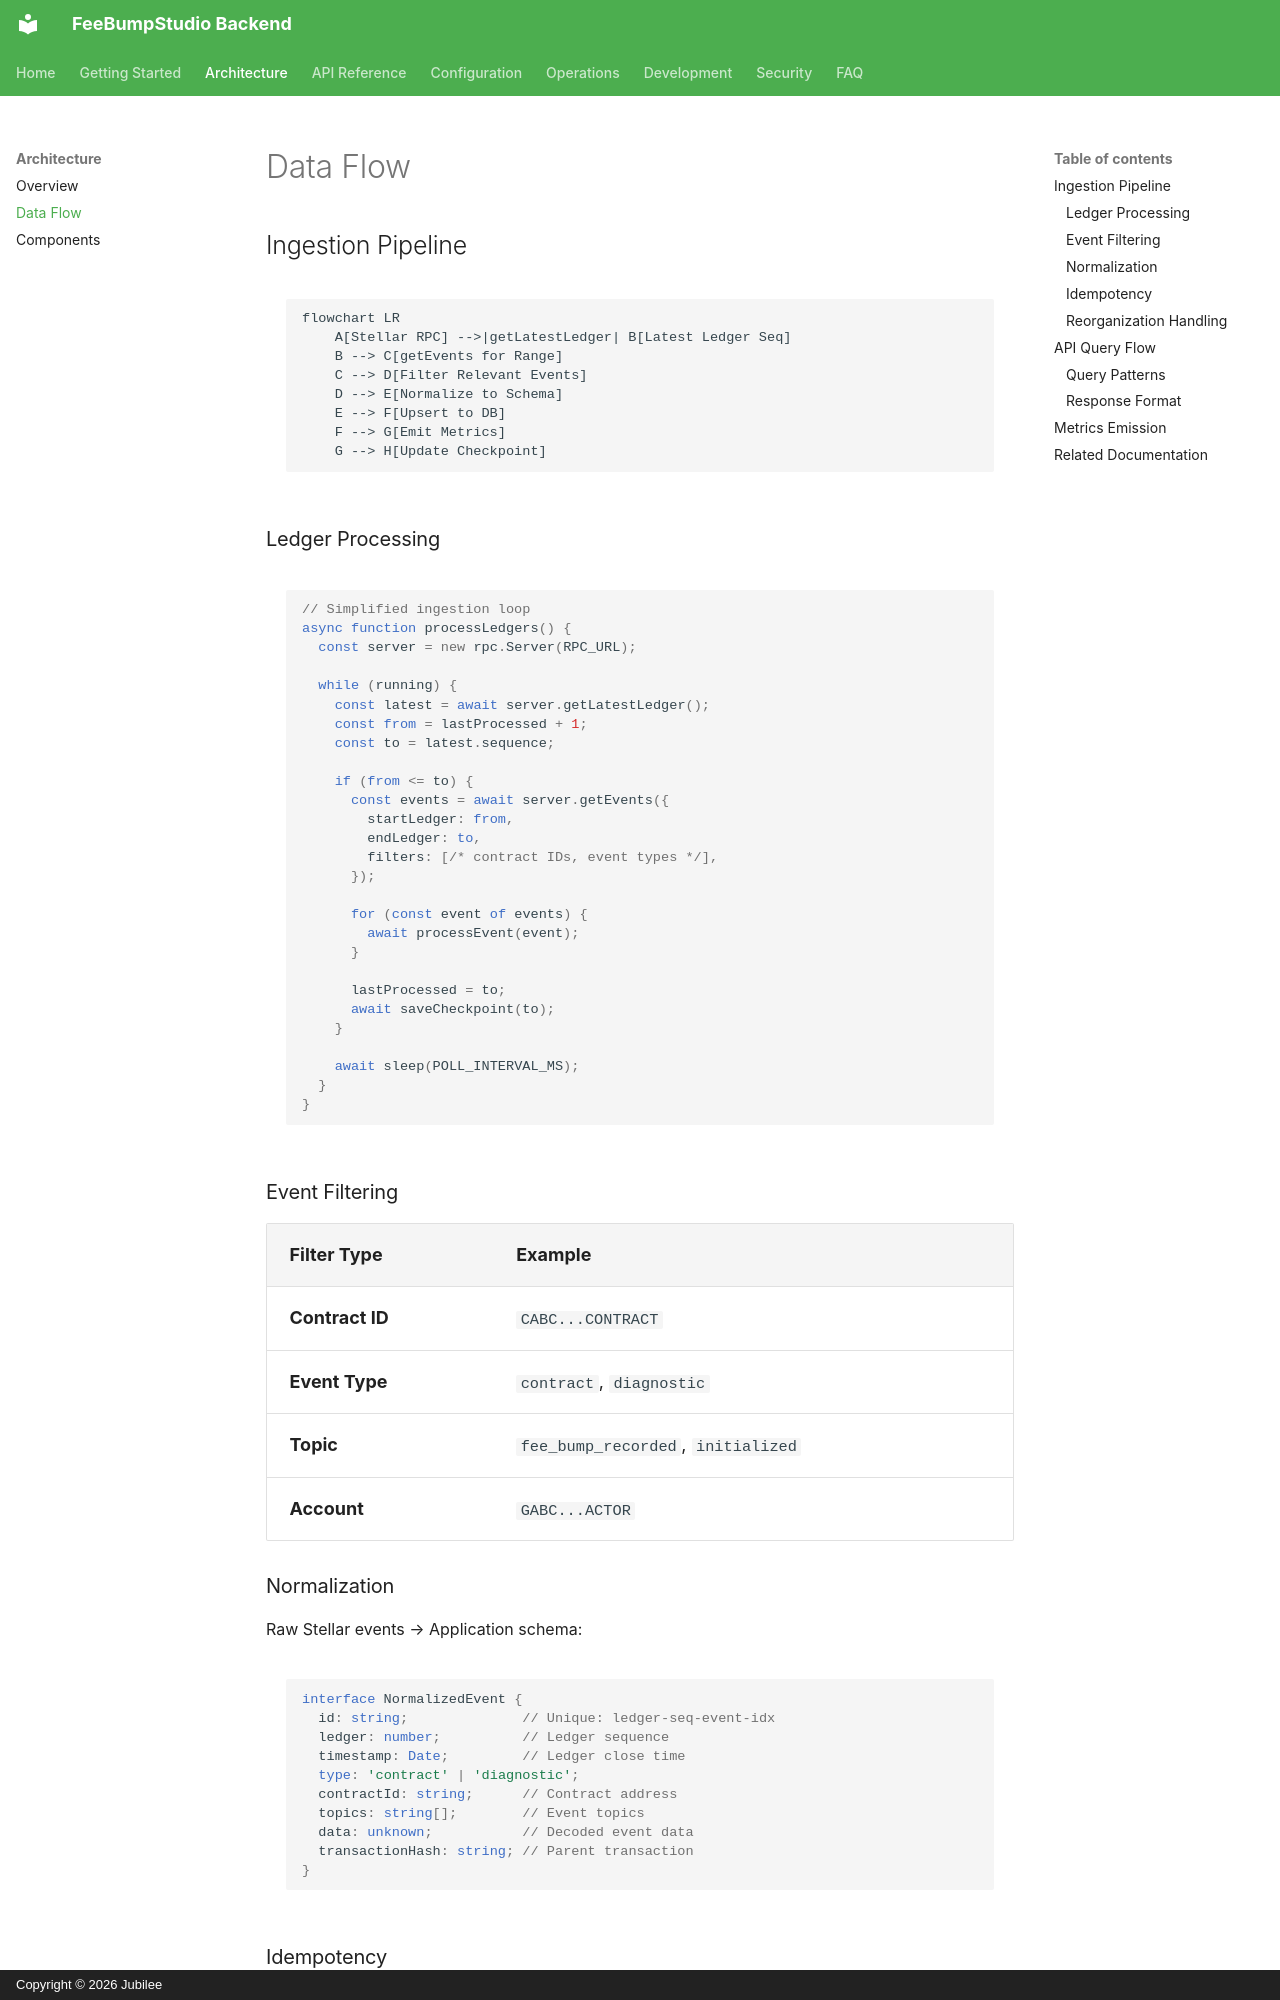

repository: FeeBumpStudio/fee-bump-studio-backend · page: architecture/data-flow/index.html · generator: mkdocs · copyright: Copyright © 2026 Jubilee

# Data Flow

## Ingestion Pipeline

```mermaid
flowchart LR
    A[Stellar RPC] -->|getLatestLedger| B[Latest Ledger Seq]
    B --> C[getEvents for Range]
    C --> D[Filter Relevant Events]
    D --> E[Normalize to Schema]
    E --> F[Upsert to DB]
    F --> G[Emit Metrics]
    G --> H[Update Checkpoint]
```

### Ledger Processing

```typescript
// Simplified ingestion loop
async function processLedgers() {
  const server = new rpc.Server(RPC_URL);
  
  while (running) {
    const latest = await server.getLatestLedger();
    const from = lastProcessed + 1;
    const to = latest.sequence;
    
    if (from <= to) {
      const events = await server.getEvents({
        startLedger: from,
        endLedger: to,
        filters: [/* contract IDs, event types */],
      });
      
      for (const event of events) {
        await processEvent(event);
      }
      
      lastProcessed = to;
      await saveCheckpoint(to);
    }
    
    await sleep(POLL_INTERVAL_MS);
  }
}
```

### Event Filtering

| Filter Type | Example |
|-------------|---------|
| **Contract ID** | `CABC...CONTRACT` |
| **Event Type** | `contract`, `diagnostic` |
| **Topic** | `fee_bump_recorded`, `initialized` |
| **Account** | `GABC...ACTOR` |

### Normalization

Raw Stellar events → Application schema:

```typescript
interface NormalizedEvent {
  id: string;              // Unique: ledger-seq-event-idx
  ledger: number;          // Ledger sequence
  timestamp: Date;         // Ledger close time
  type: 'contract' | 'diagnostic';
  contractId: string;      // Contract address
  topics: string[];        // Event topics
  data: unknown;           // Decoded event data
  transactionHash: string; // Parent transaction
}
```
